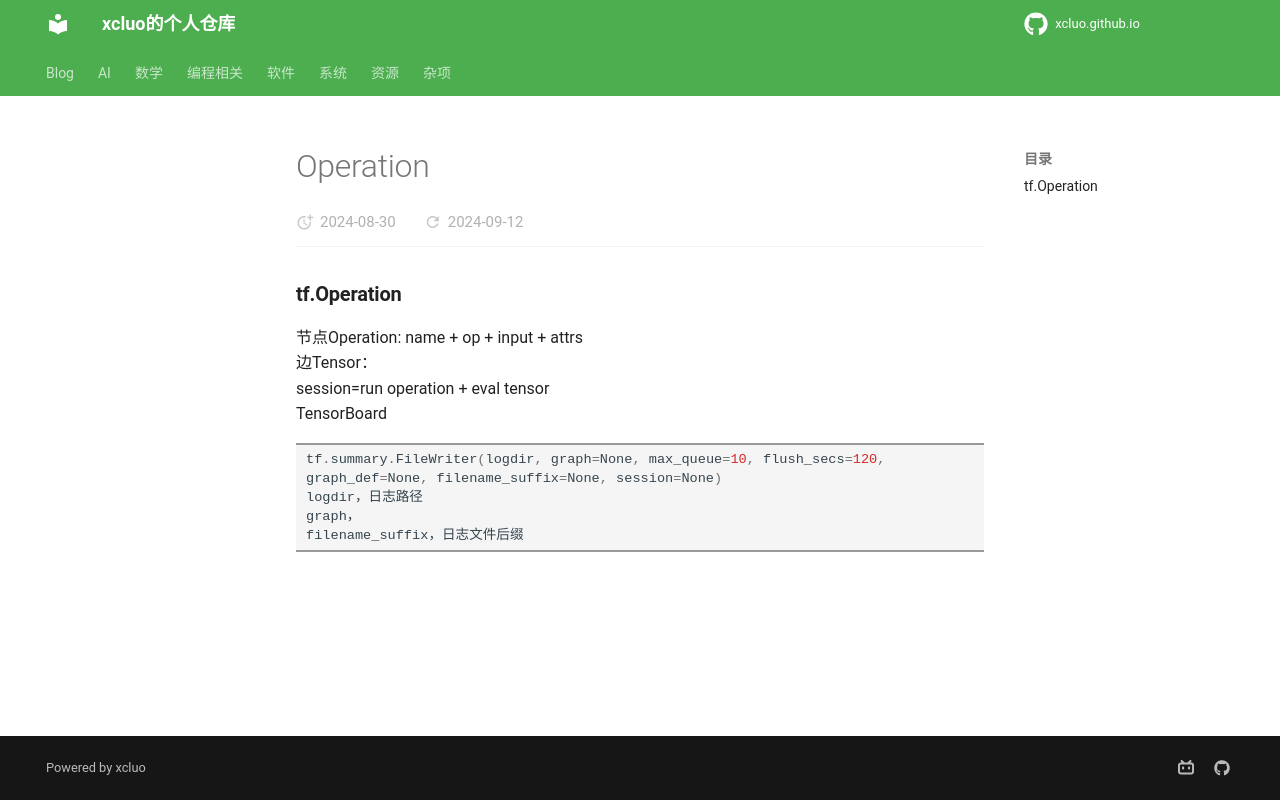

repository: xcluo/xcluo.github.io · page: AI/AI_Platform/Tensorflow/graph_related/ops/operation.html · generator: mkdocs

### tf.Operation

节点Operation: name + op + input + attrs  
边Tensor：

session=run operation + eval tensor


TensorBoard
```python
tf.summary.FileWriter(logdir, graph=None, max_queue=10, flush_secs=120, graph_def=None, filename_suffix=None, session=None) 
logdir，日志路径 
graph， 
filename_suffix，日志文件后缀 
```
